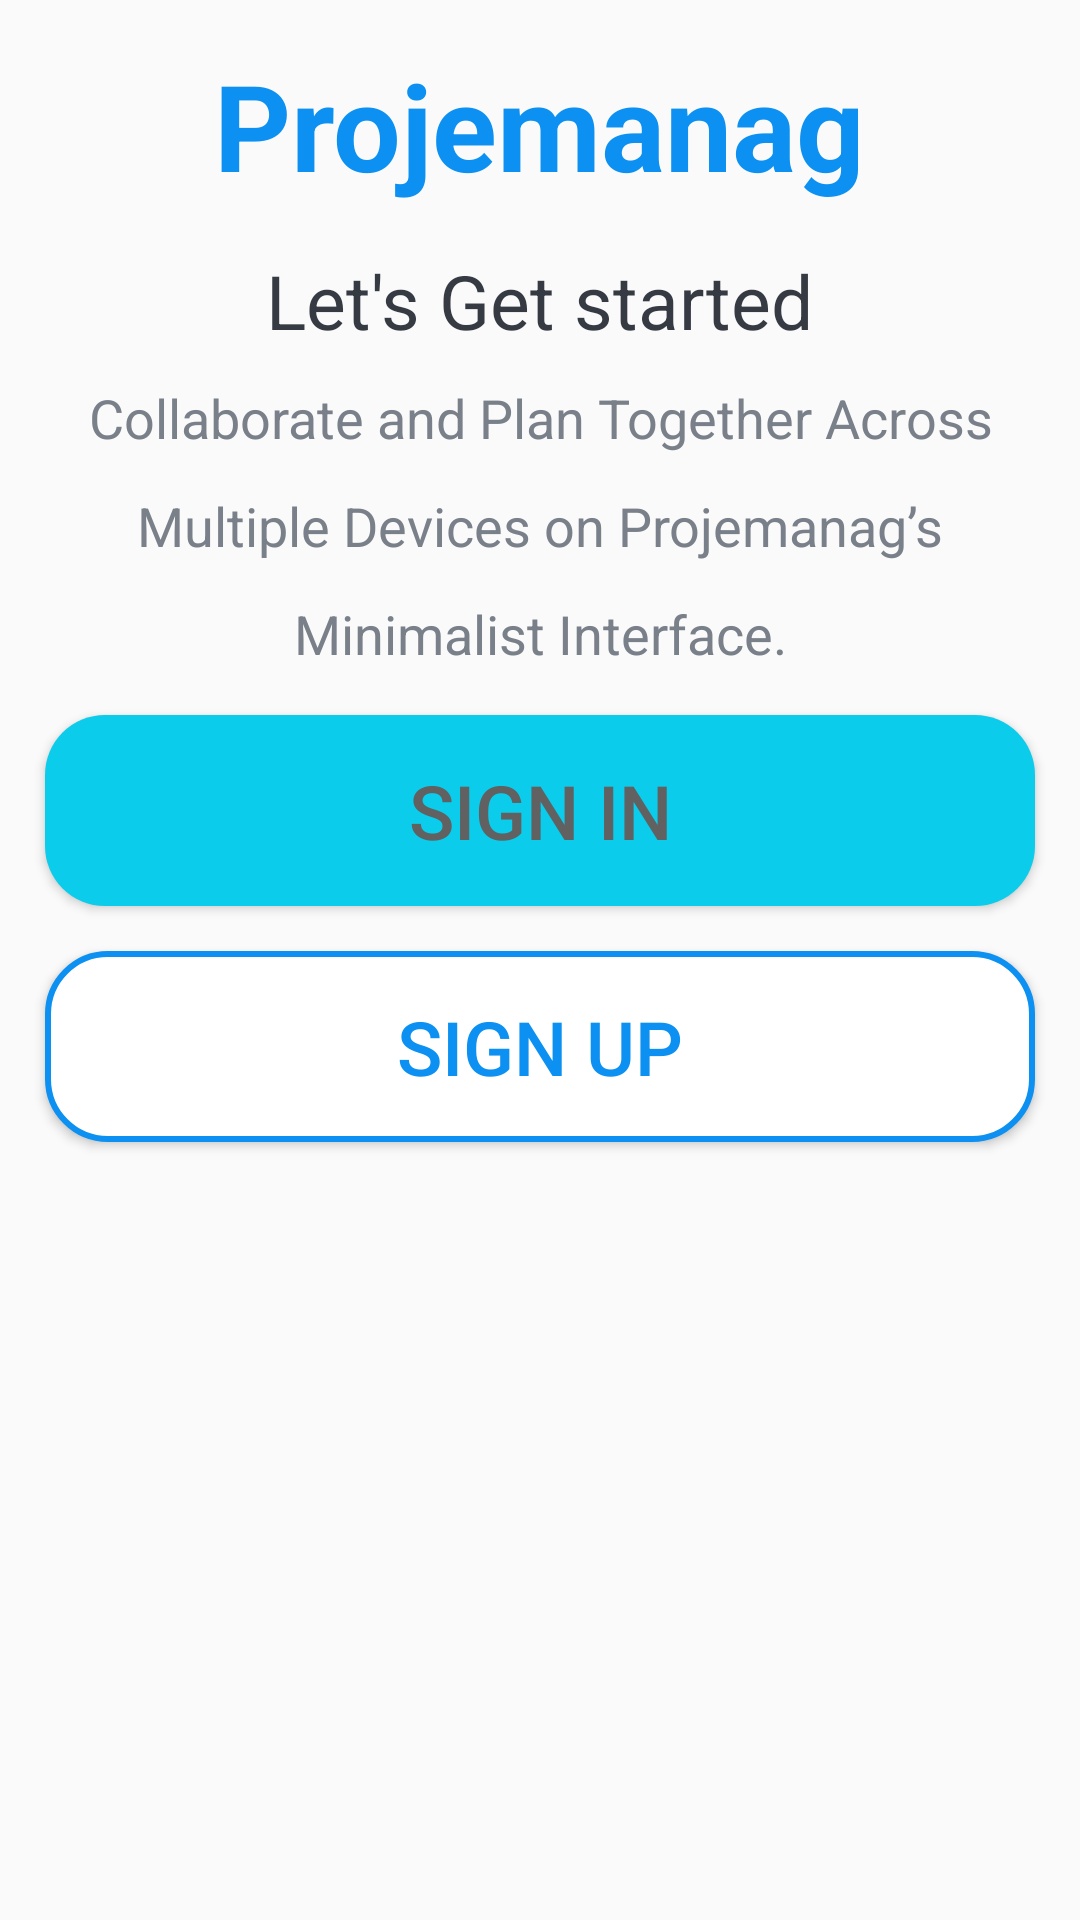

Layout XML and referenced resources for this Android screen:
<!-- AndroidManifest.xml: activity theme Theme.AppCompat.DayNight.NoActionBar -->
<!-- res/layout/activity_intro.xml -->
<?xml version="1.0" encoding="utf-8"?>
<LinearLayout xmlns:android="http://schemas.android.com/apk/res/android"
    xmlns:tools="http://schemas.android.com/tools"
    android:layout_width="match_parent"
    android:layout_height="match_parent"
    android:background="@drawable/intro_background"
    android:gravity="center_horizontal"
    android:orientation="vertical"
    tools:context=".Activity.IntroActivity">

    <TextView
        android:id="@+id/tv_app_name_intro"
        android:layout_width="wrap_content"
        android:layout_height="wrap_content"
        android:layout_marginTop="@dimen/intro_screen_title_text_marginTop"
        android:text="@string/app_name"
        android:textColor="@color/colorPrimary"
        android:textSize="@dimen/intro_screen_title_text_size"
        android:textStyle="bold" />

    <ImageView
        android:layout_width="wrap_content"
        android:layout_height="wrap_content"
        android:layout_marginTop="@dimen/intro_screen_image_marginTop"
        android:contentDescription="@string/image_contentDescription"
        android:src="@drawable/ic_task_image" />

    <TextView
        android:layout_width="wrap_content"
        android:layout_height="wrap_content"
        android:text="@string/let_s_get_started_text"
        android:textColor="@color/text_color"
        android:textSize="@dimen/lets_get_started_text_size" />

    <TextView
        android:layout_width="match_parent"
        android:layout_height="wrap_content"
        android:layout_marginStart="@dimen/intro_text_marginStartEnd"
        android:layout_marginTop="@dimen/intro_text_marginTop"
        android:layout_marginEnd="@dimen/intro_text_marginStartEnd"
        android:gravity="center"
        android:lineSpacingExtra="@dimen/intro_text_line_spacing_extra"
        android:text="@string/intro_text_description"
        android:textColor="@color/text_color_primary"
        android:textSize="@dimen/intro_text_size" />

    
    <Button
        android:id="@+id/btn_sign_in_intro"
        android:layout_width="match_parent"
        android:layout_height="wrap_content"
        android:layout_gravity="center"
        android:layout_marginStart="@dimen/btn_marginStartEnd"
        android:layout_marginTop="@dimen/intro_screen_sign_in_btn_marginTop"
        android:layout_marginEnd="@dimen/btn_marginStartEnd"
        android:background="@drawable/shape_button_rounded"
        android:foreground="?attr/selectableItemBackground"
        android:gravity="center"
        android:paddingTop="@dimen/btn_paddingTopBottom"
        android:paddingBottom="@dimen/btn_paddingTopBottom"
        android:text="@string/sign_in"
        android:textColor="#616161"
        android:textSize="@dimen/btn_text_size"
        tools:ignore="TextContrastCheck" />

    <Button
        android:id="@+id/btn_sign_up_intro"
        android:layout_width="match_parent"
        android:layout_height="wrap_content"
        android:layout_gravity="center"
        android:layout_marginStart="@dimen/btn_marginStartEnd"
        android:layout_marginTop="@dimen/intro_screen_sign_up_btn_marginTop"
        android:layout_marginEnd="@dimen/btn_marginStartEnd"
        android:background="@drawable/white_shape_button_rounded"
        android:gravity="center"
        android:paddingTop="@dimen/btn_paddingTopBottom"
        android:paddingBottom="@dimen/btn_paddingTopBottom"
        android:text="@string/sign_up"
        android:textColor="@color/colorPrimary"
        android:textSize="@dimen/btn_text_size" />
</LinearLayout>
    
<!-- resources referenced by this layout -->
<resources>
  <color name="colorPrimary">#0C90F1</color>
  <color name="text_color">#363A43</color>
  <color name="text_color_primary">#7A8089</color>
  <dimen name="btn_marginStartEnd">15dp</dimen>
  <dimen name="btn_paddingTopBottom">15dp</dimen>
  <dimen name="btn_text_size">25sp</dimen>
  <dimen name="intro_screen_image_marginTop">15dp</dimen>
  <dimen name="intro_screen_sign_in_btn_marginTop">15dp</dimen>
  <dimen name="intro_screen_sign_up_btn_marginTop">15dp</dimen>
  <dimen name="intro_screen_title_text_marginTop">15dp</dimen>
  <dimen name="intro_screen_title_text_size">40sp</dimen>
  <dimen name="intro_text_line_spacing_extra">15dp</dimen>
  <dimen name="intro_text_marginStartEnd">15dp</dimen>
  <dimen name="intro_text_marginTop">10dp</dimen>
  <dimen name="intro_text_size">18sp</dimen>
  <dimen name="lets_get_started_text_size">25sp</dimen>
  <!-- drawable shape_button_rounded (drawable) -->
  <?xml version="1.0" encoding="utf-8"?>
  <shape xmlns:android="http://schemas.android.com/apk/res/android"
      android:shape="rectangle">
      <gradient
          android:angle="360"
          android:endColor="#0BCCEB"
          android:startColor="#0A80F5"
          android:type="radial">
      </gradient>
      <corners android:radius="20dp"/>
  
  </shape>
  <!-- drawable white_shape_button_rounded (drawable-v24) -->
  <?xml version="1.0" encoding="utf-8"?>
  <shape xmlns:android="http://schemas.android.com/apk/res/android"
      android:shape="rectangle">
      <stroke android:color="#0C90F1"
          android:width="2dp"/>
      <solid android:color="@color/white"/>
      <corners android:radius="20dp"/>
  
  </shape>
  <string name="app_name">Projemanag</string>
  <string name="image_contentDescription">image</string>
  <string name="intro_text_description">Collaborate and Plan Together Across Multiple Devices on Projemanag’s Minimalist Interface.</string>
  <string name="let_s_get_started_text">Let\'s Get started</string>
  <string name="sign_in">SIGN IN</string>
  <string name="sign_up">SIGN UP</string>
  <style name="Theme.AppCompat.DayNight.NoActionBar">
          <item name="windowActionBar">false</item>
          <item name="windowNoTitle">true</item>
      </style>
  <color name="white">#FFFFFFFF</color>
</resources>
